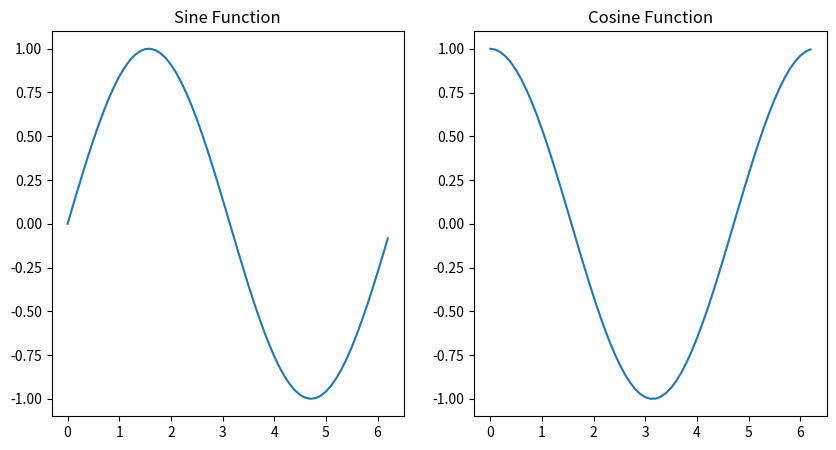

Here is the Python script that generated this plot:
#importing numpy and matplotlib
import numpy as np
import matplotlib
import matplotlib.pyplot as plt


#building x values form 0 to 2*pi with a step of 0.1
x = np.arange(0,2*np.pi, 0.1)
y = np.sin(x)
z = np.cos(x)

#Creating graph of one period sine and cosine function
fig = plt.figure(figsize = (10,5))
ax1 = fig.add_subplot(1,2,1)
ax2 = fig.add_subplot(1,2,2)
ax1.plot(x,y)
ax2.plot(x,z)
ax1.set_title("Sine Function")
ax2.set_title("Cosine Function")
plt.show()